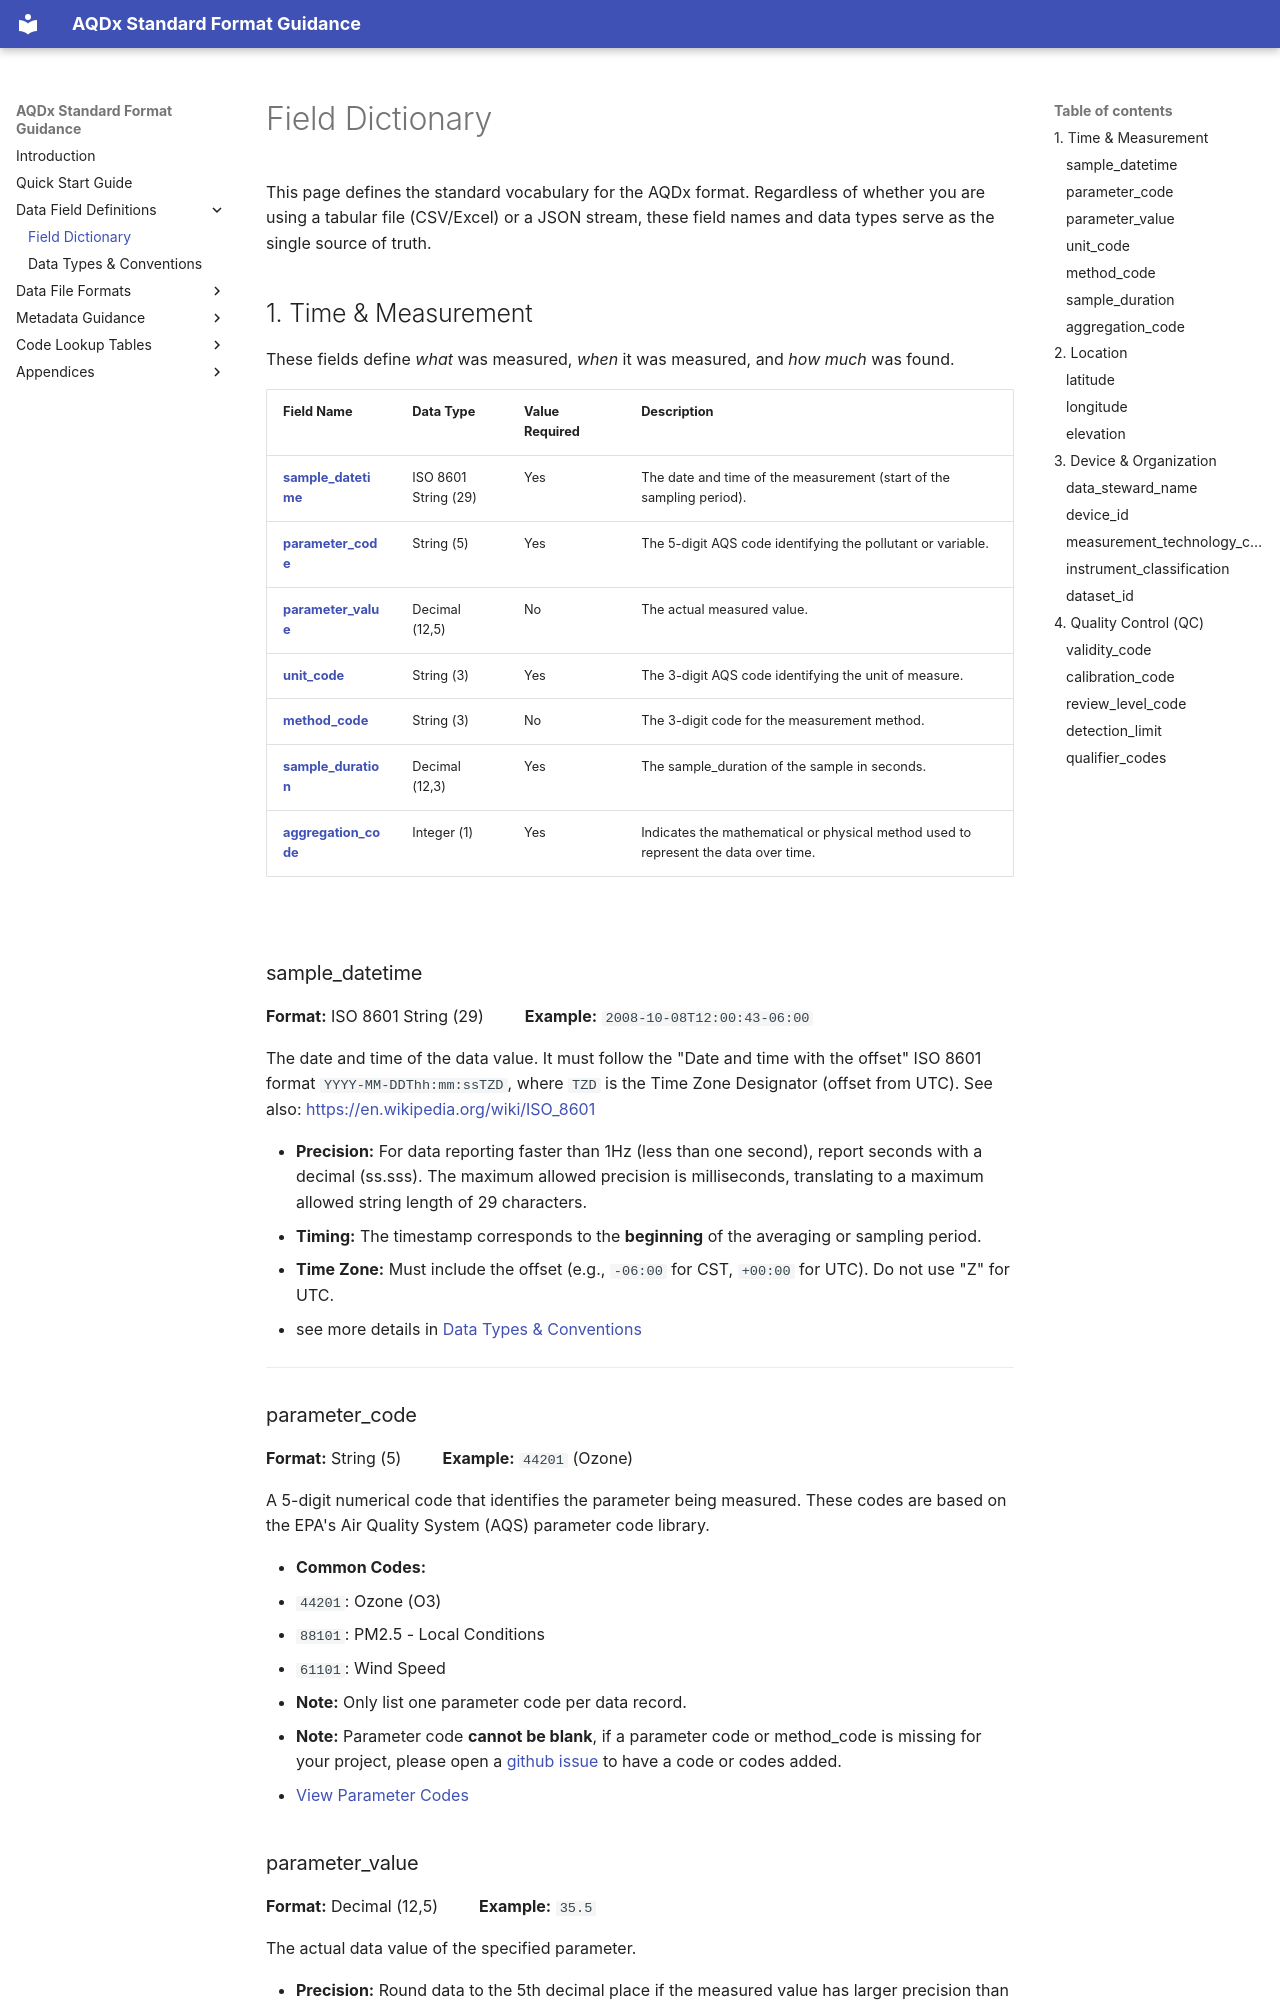

repository: cdphe-atops/aqdx-documentation · page: standard-format/field-dictionary/index.html · generator: mkdocs

---
description: The official AQDx Field Dictionary. Find exact definitions, data types, and formatting rules for time, location, device, and quality control fields.
---

# Field Dictionary

This page defines the standard vocabulary for the AQDx format. Regardless of whether you are using a tabular file (CSV/Excel) or a JSON stream, these field names and data types serve as the single source of truth.

## 1. Time & Measurement

These fields define _what_ was measured, _when_ it was measured, and _how much_ was found.

| Field Name                                | Data Type                 | Value Required | Description                                                                         |
| :---------------------------------------- | :------------------------ | :------------- | :---------------------------------------------------------------------------------- |
| [**sample_datetime**](#sample_datetime)   | ISO 8601 <br> String (29) | Yes            | The date and time of the measurement (start of the sampling period).                |
| [**parameter_code**](#parameter_code)     | String (5)                | Yes            | The 5-digit AQS code identifying the pollutant or variable.                         |
| [**parameter_value**](#parameter_value)   | Decimal (12,5)            | No             | The actual measured value.                                                          |
| [**unit_code**](#unit_code)               | String (3)                | Yes            | The 3-digit AQS code identifying the unit of measure.                               |
| [**method_code**](#method_code)           | String (3)                | No             | The 3-digit code for the measurement method.                                        |
| [**sample_duration**](#sample_duration)   | Decimal (12,3)            | Yes            | The sample_duration of the sample in seconds.                                       |
| [**aggregation_code**](#aggregation_code) | Integer (1)               | Yes            | Indicates the mathematical or physical method used to represent the data over time. |

<br>

### sample_datetime

**Format:** ISO 8601 String (29) &emsp;&emsp;
**Example:** `2008-10-08T12:00:43-06:00`

The date and time of the data value. It must follow the "Date and time with the offset" ISO 8601 format `YYYY-MM-DDThh:mm:ssTZD`, where `TZD` is the Time Zone Designator (offset from UTC). See also: <https://en.wikipedia.org/wiki/ISO_8601>

- **Precision:** For data reporting faster than 1Hz (less than one second), report seconds with a decimal (ss.sss). The maximum allowed precision is milliseconds, translating to a maximum allowed string length of 29 characters.
- **Timing:** The timestamp corresponds to the **beginning** of the averaging or sampling period.
- **Time Zone:** Must include the offset (e.g., `-06:00` for CST, `+00:00` for UTC). Do not use "Z" for UTC.
- see more details in [Data Types & Conventions](/aqdx-documentation/standard-format/data-types/#date-time-sample_datetime)

---

### parameter_code

**Format:** String (5) &emsp;&emsp;
**Example:** `44201` (Ozone)

A 5-digit numerical code that identifies the parameter being measured. These codes are based on the EPA's Air Quality System (AQS) parameter code library.

- **Common Codes:**
  - `44201`: Ozone (O3)
  - `88101`: PM2.5 - Local Conditions
  - `61101`: Wind Speed
- **Note:** Only list one parameter code per data record.
- **Note:** Parameter code **cannot be blank**, if a parameter code or method_code is missing for your project, please open a [github issue](https://github.com/cdphe-atops/aqdx-documentation/issues) to have a code or codes added.

- [View Parameter Codes](/aqdx-documentation/code-lookup-tables/parameter-codes/)
